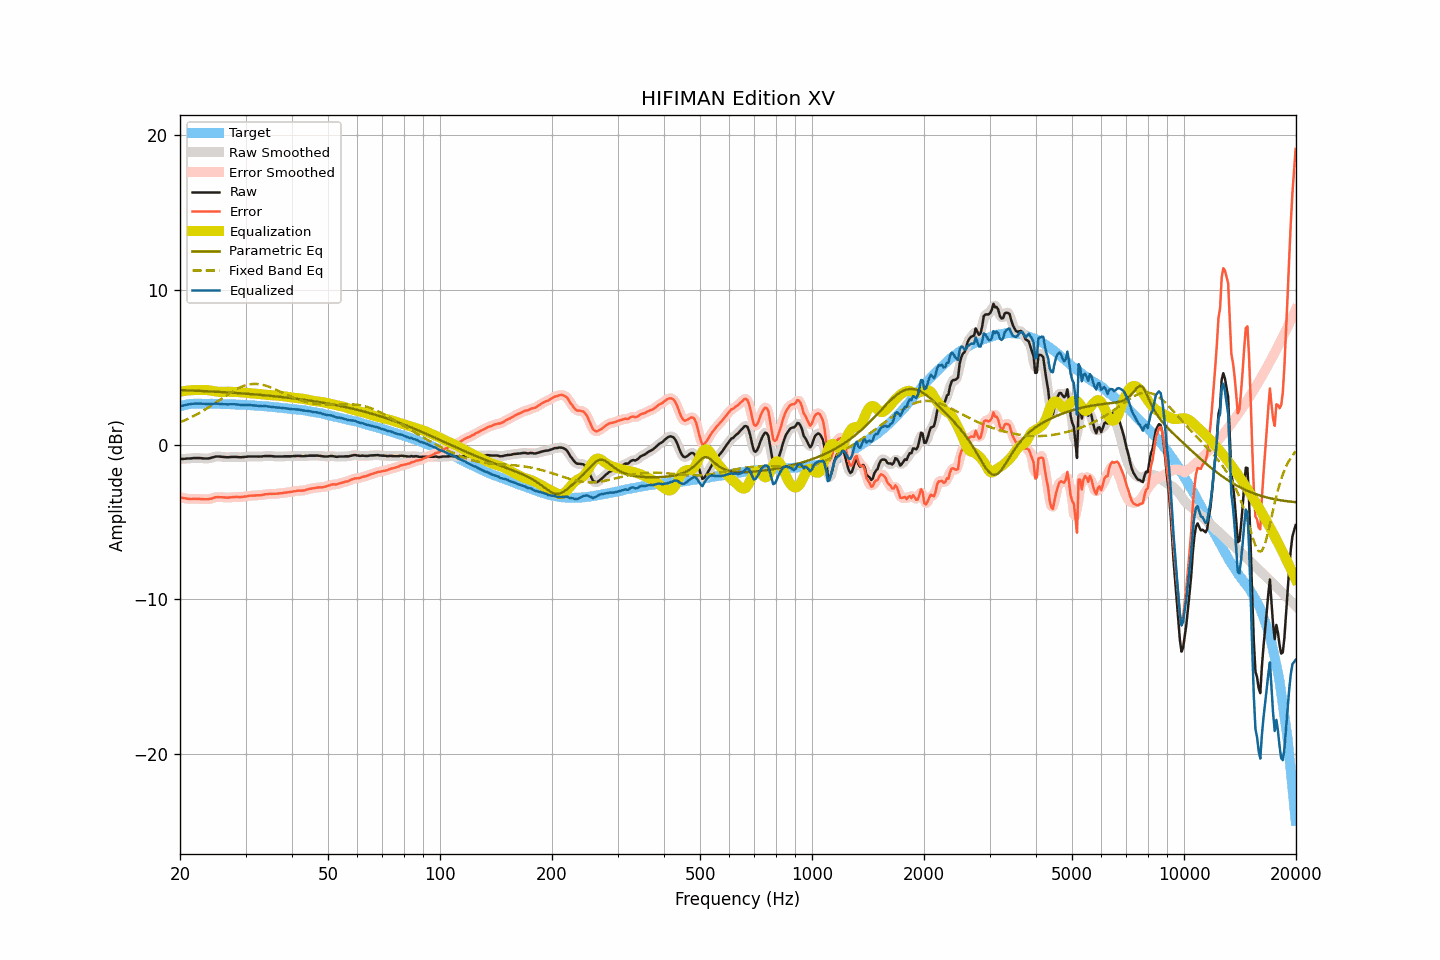

The data file committed next to this chart (first rows):
frequency, raw, smoothed, error, error_smoothed, equalization, parametric_eq, fixed_band_eq, equalized_raw, equalized_smoothed, target
20.00, -0.92, -0.92, -3.39, -3.39, 3.41, 3.52, 1.44, 2.49, 2.48, 2.47
20.20, -0.93, -0.93, -3.43, -3.43, 3.43, 3.52, 1.48, 2.50, 2.50, 2.50
20.40, -0.93, -0.92, -3.46, -3.45, 3.45, 3.51, 1.52, 2.52, 2.52, 2.53
20.61, -0.92, -0.92, -3.47, -3.47, 3.47, 3.51, 1.57, 2.55, 2.55, 2.55
20.81, -0.91, -0.91, -3.49, -3.49, 3.48, 3.50, 1.61, 2.57, 2.57, 2.58
21.02, -0.90, -0.90, -3.51, -3.50, 3.49, 3.50, 1.66, 2.59, 2.59, 2.61
21.23, -0.90, -0.90, -3.52, -3.52, 3.50, 3.50, 1.71, 2.61, 2.61, 2.62
21.44, -0.89, -0.89, -3.52, -3.52, 3.51, 3.49, 1.76, 2.62, 2.63, 2.63
21.66, -0.88, -0.88, -3.52, -3.51, 3.52, 3.49, 1.82, 2.64, 2.64, 2.64
21.87, -0.87, -0.87, -3.51, -3.51, 3.52, 3.48, 1.87, 2.65, 2.64, 2.64
22.09, -0.87, -0.87, -3.51, -3.51, 3.52, 3.48, 1.92, 2.65, 2.65, 2.64
22.31, -0.87, -0.87, -3.51, -3.51, 3.52, 3.47, 1.98, 2.65, 2.65, 2.64
22.54, -0.87, -0.87, -3.51, -3.52, 3.52, 3.47, 2.04, 2.65, 2.65, 2.64
22.76, -0.88, -0.88, -3.52, -3.52, 3.52, 3.46, 2.10, 2.64, 2.64, 2.64
22.99, -0.89, -0.89, -3.52, -3.52, 3.53, 3.46, 2.16, 2.64, 2.64, 2.63
23.22, -0.90, -0.90, -3.53, -3.53, 3.53, 3.45, 2.22, 2.63, 2.63, 2.63
23.45, -0.90, -0.90, -3.53, -3.53, 3.53, 3.45, 2.29, 2.63, 2.63, 2.63
23.69, -0.90, -0.90, -3.53, -3.53, 3.52, 3.44, 2.35, 2.62, 2.62, 2.63
23.92, -0.89, -0.89, -3.52, -3.52, 3.50, 3.44, 2.42, 2.61, 2.62, 2.63
24.16, -0.87, -0.87, -3.51, -3.50, 3.49, 3.43, 2.49, 2.62, 2.62, 2.64
24.40, -0.84, -0.84, -3.48, -3.47, 3.47, 3.43, 2.55, 2.63, 2.63, 2.64
24.65, -0.81, -0.81, -3.44, -3.44, 3.45, 3.42, 2.62, 2.64, 2.64, 2.63
24.89, -0.78, -0.78, -3.41, -3.41, 3.43, 3.42, 2.69, 2.65, 2.65, 2.63
25.14, -0.77, -0.77, -3.39, -3.40, 3.41, 3.41, 2.76, 2.65, 2.64, 2.62
25.39, -0.77, -0.77, -3.39, -3.39, 3.41, 3.40, 2.84, 2.64, 2.64, 2.62
25.65, -0.78, -0.78, -3.40, -3.40, 3.40, 3.40, 2.91, 2.62, 2.62, 2.62
25.91, -0.79, -0.79, -3.40, -3.40, 3.40, 3.39, 2.98, 2.61, 2.61, 2.61
26.16, -0.80, -0.80, -3.41, -3.41, 3.41, 3.39, 3.05, 2.61, 2.61, 2.61
26.43, -0.81, -0.81, -3.42, -3.42, 3.41, 3.38, 3.12, 2.60, 2.60, 2.61
26.69, -0.82, -0.82, -3.43, -3.43, 3.41, 3.37, 3.19, 2.59, 2.60, 2.61
26.96, -0.82, -0.82, -3.43, -3.42, 3.41, 3.37, 3.26, 2.59, 2.60, 2.61
27.23, -0.81, -0.81, -3.42, -3.42, 3.41, 3.36, 3.33, 2.60, 2.60, 2.61
27.50, -0.80, -0.80, -3.40, -3.41, 3.41, 3.35, 3.39, 2.61, 2.60, 2.60
27.77, -0.80, -0.80, -3.39, -3.39, 3.40, 3.35, 3.45, 2.60, 2.61, 2.59
28.05, -0.80, -0.80, -3.39, -3.39, 3.40, 3.34, 3.51, 2.60, 2.60, 2.59
28.33, -0.80, -0.80, -3.38, -3.39, 3.39, 3.33, 3.57, 2.60, 2.59, 2.58
28.62, -0.81, -0.81, -3.39, -3.39, 3.39, 3.32, 3.63, 2.58, 2.58, 2.58
28.90, -0.82, -0.82, -3.40, -3.39, 3.38, 3.32, 3.68, 2.56, 2.57, 2.58
29.19, -0.82, -0.82, -3.38, -3.39, 3.38, 3.31, 3.72, 2.56, 2.56, 2.57
29.48, -0.81, -0.81, -3.38, -3.38, 3.37, 3.30, 3.76, 2.56, 2.56, 2.57
29.78, -0.80, -0.80, -3.36, -3.36, 3.36, 3.29, 3.80, 2.56, 2.56, 2.56
30.08, -0.79, -0.79, -3.35, -3.35, 3.35, 3.29, 3.83, 2.56, 2.56, 2.56
30.38, -0.78, -0.78, -3.33, -3.33, 3.34, 3.28, 3.86, 2.56, 2.56, 2.55
30.68, -0.77, -0.77, -3.32, -3.32, 3.32, 3.27, 3.88, 2.55, 2.55, 2.55
30.99, -0.77, -0.77, -3.30, -3.31, 3.31, 3.26, 3.90, 2.54, 2.54, 2.53
31.30, -0.77, -0.77, -3.30, -3.30, 3.30, 3.25, 3.91, 2.53, 2.53, 2.53
31.61, -0.77, -0.77, -3.30, -3.29, 3.30, 3.25, 3.92, 2.53, 2.53, 2.53
31.93, -0.77, -0.77, -3.29, -3.29, 3.29, 3.24, 3.92, 2.52, 2.52, 2.52
32.24, -0.77, -0.77, -3.27, -3.28, 3.28, 3.23, 3.91, 2.51, 2.51, 2.50
32.57, -0.78, -0.77, -3.28, -3.28, 3.27, 3.22, 3.90, 2.49, 2.50, 2.50
32.89, -0.77, -0.77, -3.27, -3.27, 3.26, 3.21, 3.89, 2.49, 2.49, 2.50
33.22, -0.77, -0.76, -3.26, -3.25, 3.25, 3.20, 3.87, 2.48, 2.48, 2.49
33.55, -0.75, -0.75, -3.23, -3.23, 3.23, 3.19, 3.84, 2.48, 2.48, 2.48
33.89, -0.74, -0.74, -3.21, -3.22, 3.22, 3.18, 3.81, 2.48, 2.48, 2.47
34.23, -0.74, -0.74, -3.21, -3.20, 3.21, 3.17, 3.78, 2.47, 2.47, 2.47
34.57, -0.74, -0.74, -3.19, -3.19, 3.20, 3.16, 3.75, 2.46, 2.46, 2.46
34.92, -0.74, -0.74, -3.18, -3.19, 3.19, 3.15, 3.71, 2.45, 2.45, 2.44
35.27, -0.75, -0.75, -3.19, -3.18, 3.19, 3.14, 3.67, 2.44, 2.44, 2.44
35.62, -0.76, -0.76, -3.18, -3.18, 3.18, 3.13, 3.62, 2.42, 2.42, 2.43
35.97, -0.77, -0.77, -3.18, -3.18, 3.18, 3.12, 3.58, 2.41, 2.41, 2.41
... 635 more rows
